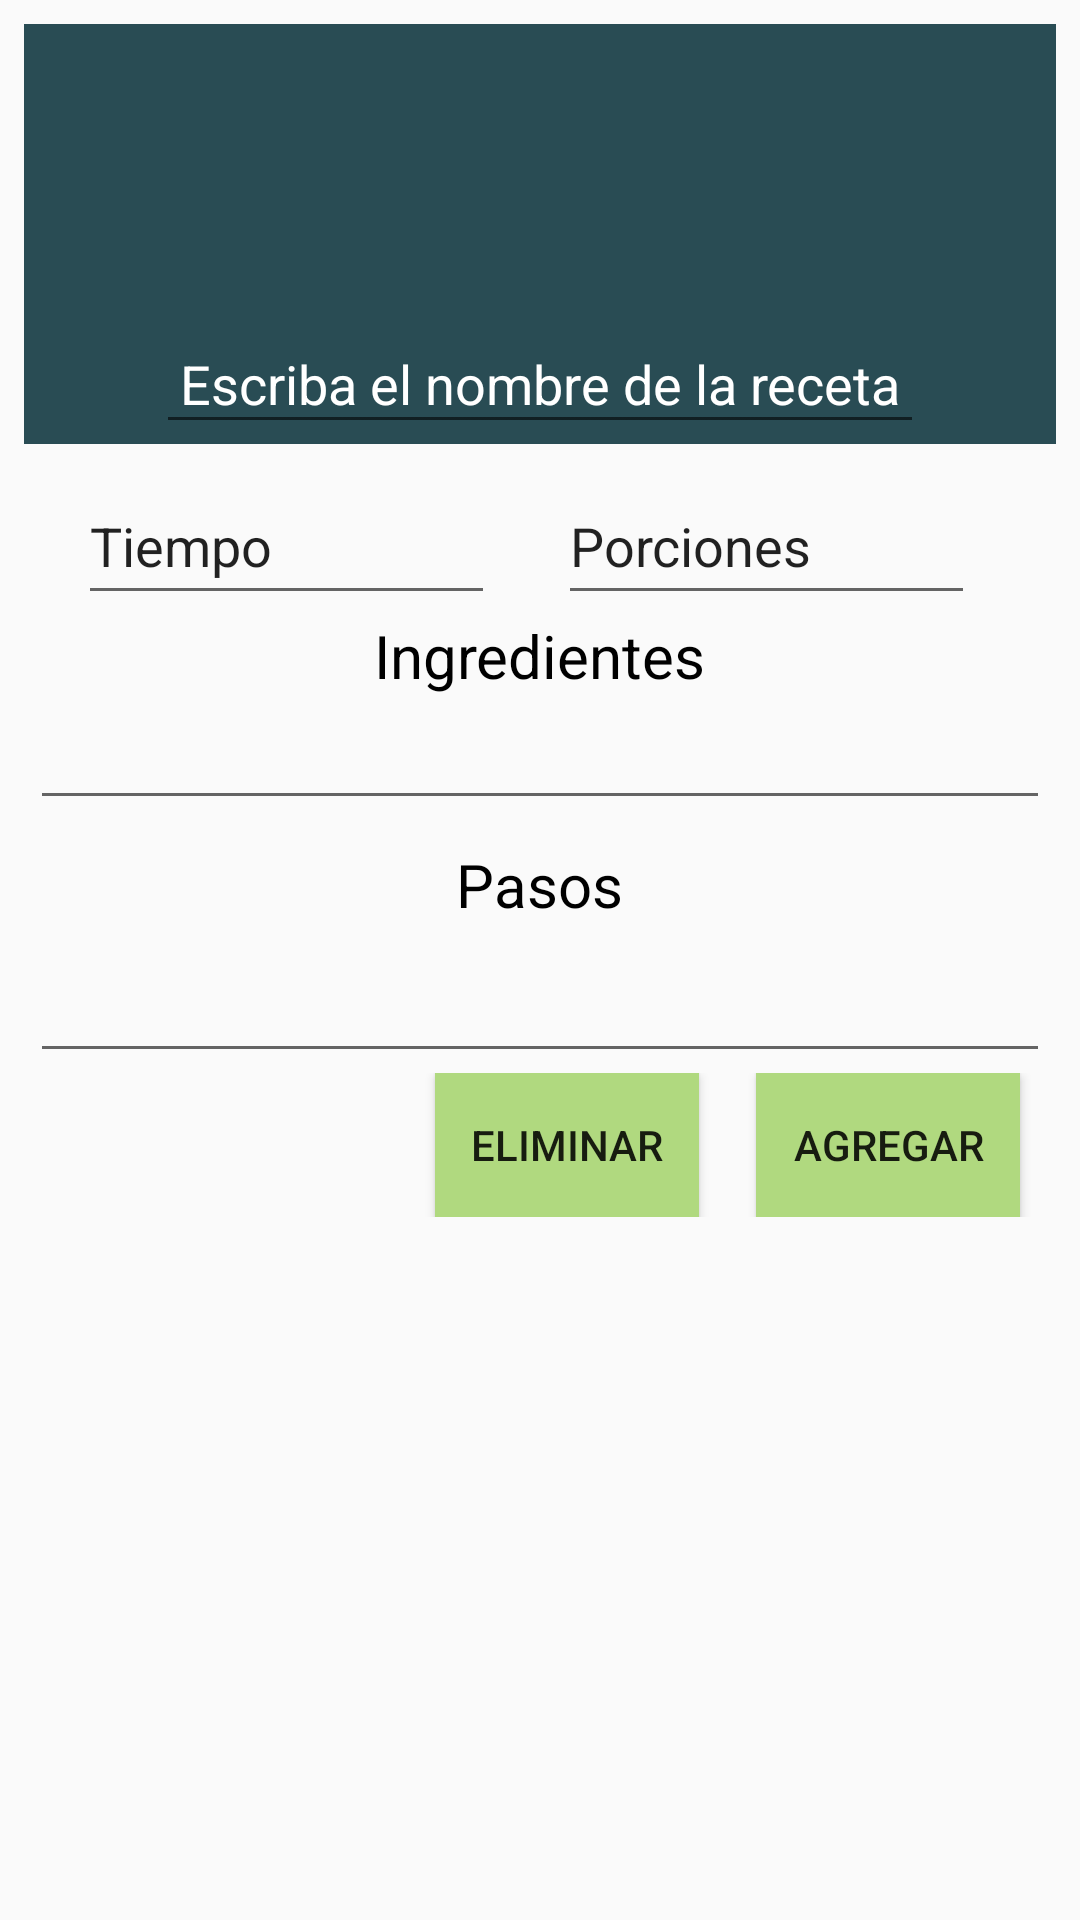

The Android layout XML behind this screen, and the referenced resources:
<!-- AndroidManifest.xml: application theme AppTheme -->
<!-- res/layout/agreg_receta.xml -->
<?xml version="1.0" encoding="utf-8"?>
<android.support.v4.widget.NestedScrollView
    xmlns:android="http://schemas.android.com/apk/res/android"
    xmlns:app="http://schemas.android.com/apk/res-auto"

    xmlns:tools="http://schemas.android.com/tools"
    android:id="@+id/nested_scroll_recipe_detail"
    android:layout_width="match_parent"
    android:layout_height="match_parent"
    android:scrollbars="vertical">

    <LinearLayout
        android:layout_width="match_parent"
        android:layout_height="wrap_content"
        android:orientation="vertical">



        <RelativeLayout
            android:layout_width="match_parent"
            android:layout_height="wrap_content"
            android:layout_margin="@dimen/margin_default">

            <LinearLayout
                android:layout_width="match_parent"
                android:layout_height="wrap_content"
                android:orientation="vertical">

                <RelativeLayout
                    android:layout_width="match_parent"
                    android:layout_height="140dp"
                    android:background="@color/azul">


                    <EditText
                        android:layout_width="wrap_content"
                        android:layout_height="wrap_content"
                        android:layout_alignParentBottom="true"
                        android:layout_centerHorizontal="true"
                        android:padding="@dimen/margin_default"
                        android:text="Escriba el nombre de la receta"
                        android:textColor="#FFF" />

                    <ImageView
                        android:id="@+id/imageView2"
                        android:layout_width="wrap_content"
                        android:layout_height="wrap_content"
                        android:layout_centerInParent="true"
                        app:srcCompat="@drawable/plato"
                       android:tint="@color/blanx"/>
                </RelativeLayout>


               
            </LinearLayout>
        </RelativeLayout>

        <RelativeLayout
            android:layout_width="match_parent"
            android:layout_height="wrap_content">

            <EditText
                android:id="@+id/txttiempo"
                android:layout_width="139dp"
                android:layout_height="49dp"
                android:layout_alignParentStart="true"
                android:layout_alignParentTop="true"
                android:layout_marginStart="26dp"
                android:text="Tiempo"
                tools:ignore="RtlCompat" />

            <EditText
                android:id="@+id/txtporciones"
                android:layout_width="139dp"
                android:layout_height="49dp"
                android:layout_alignParentEnd="true"
                android:layout_alignParentTop="true"
                android:layout_marginEnd="35dp"
                android:text="Porciones"
                tools:ignore="RtlCompat" />



        </RelativeLayout>
        <RelativeLayout
            android:layout_width="match_parent"
            android:layout_height="wrap_content">

            <TextView
                android:layout_width="wrap_content"
                android:layout_height="match_parent"
                android:layout_alignParentTop="true"
                android:layout_centerHorizontal="true"
                android:text="Ingredientes"
                android:textSize="20dp"
                android:textColor="@color/negro"
                tools:ignore="RtlCompat" />

        </RelativeLayout>


        <EditText
            android:id="@+id/txtingredientes"
            android:layout_width="match_parent"
            android:layout_height="wrap_content"
            android:layout_marginLeft="10dp"
            android:layout_marginRight="10dp" />
        <RelativeLayout
            android:layout_width="match_parent"
            android:layout_height="wrap_content">

            <TextView
                android:layout_width="wrap_content"
                android:layout_height="match_parent"
                android:layout_alignParentBottom="true"
                android:layout_centerHorizontal="true"
                android:padding="@dimen/margin_default"
                android:text="Pasos"
                android:textColor="@color/negro"
                android:textSize="20dp" />

</RelativeLayout>


        <EditText
            android:id="@+id/txtpasos"
            android:layout_width="match_parent"
            android:layout_height="wrap_content"
            android:layout_marginLeft="10dp"
            android:layout_marginRight="10dp" />

        <RelativeLayout
            android:layout_width="match_parent"
            android:layout_height="wrap_content">

            <Button
                android:id="@+id/btn_agregar"
                android:layout_width="wrap_content"
                android:layout_height="wrap_content"
                android:layout_alignParentEnd="true"
                android:layout_alignParentTop="true"
                android:layout_marginEnd="20dp"
                android:text="Agregar"
                android:background="@color/verde"
                tools:ignore="RtlCompat" />

            <Button
                android:id="@+id/btn_eliminar"
                android:layout_width="wrap_content"
                android:layout_height="wrap_content"
                android:layout_alignParentEnd="true"
                android:layout_alignParentTop="true"
                android:layout_marginEnd="127dp"
                android:background="@color/verde"
                android:text="Eliminar"
                tools:ignore="RtlCompat" />
        </RelativeLayout>

    </LinearLayout>

</android.support.v4.widget.NestedScrollView>
<!-- resources referenced by this layout -->
<resources>
  <color name="azul">#294c54</color>
  <color name="blanx">#E5E5E5</color>
  <color name="negro">#000</color>
  <color name="verde">#b0d97f</color>
  <dimen name="margin_default">8dp</dimen>
  <!-- drawable plato: png bitmap (drawable, 1947 bytes) -->
  <style name="AppTheme" parent="Theme.AppCompat.Light.DarkActionBar">
          
          <item name="colorPrimary">#A4E776</item>
          <item name="colorPrimaryDark">@color/colorPrimaryDark</item>
          <item name="colorAccent">@color/colorAccent</item>
      </style>
  <color name="colorPrimaryDark">#699f30</color>
  <color name="colorAccent">#FF4081</color>
</resources>
